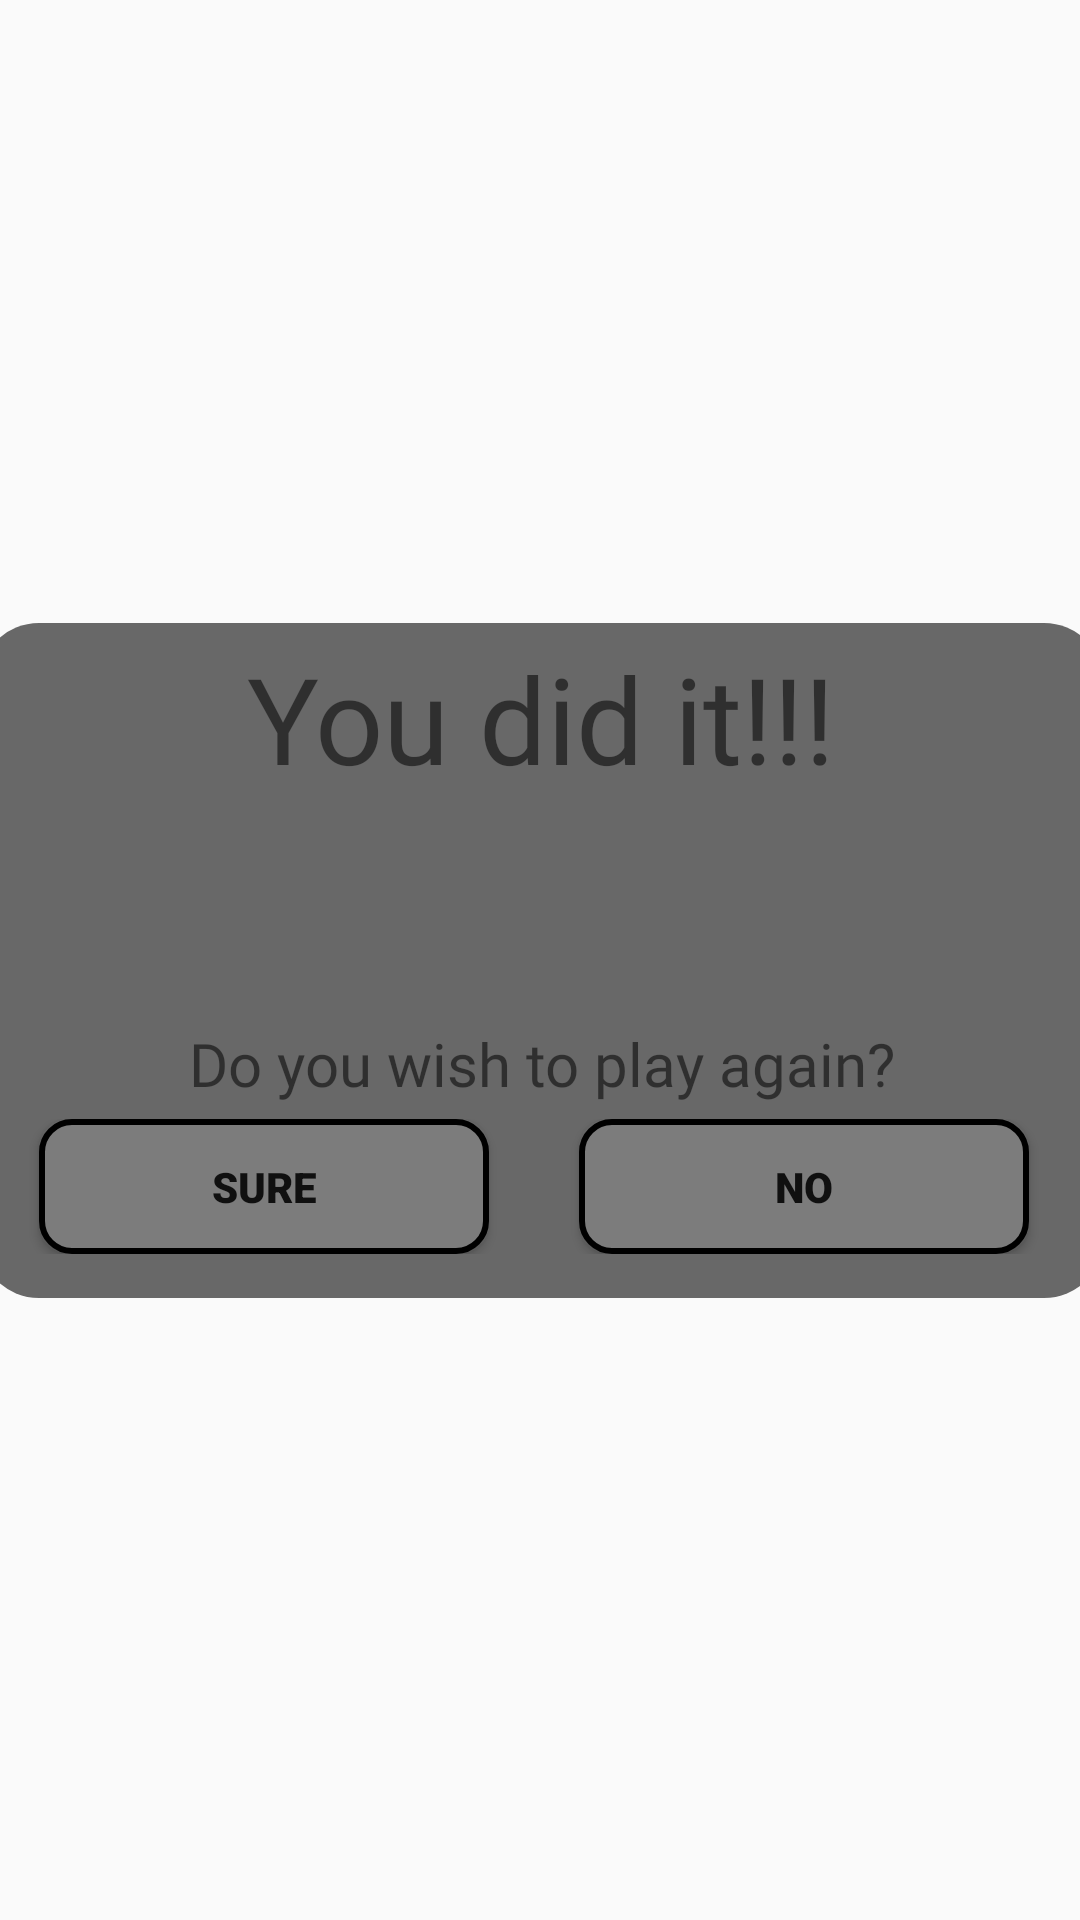

The Android layout XML behind this screen, and the referenced resources:
<!-- AndroidManifest.xml: application theme AppTheme -->
<!-- res/layout/dialog_win.xml -->
<?xml version="1.0" encoding="utf-8"?>
<androidx.constraintlayout.widget.ConstraintLayout
    xmlns:android="http://schemas.android.com/apk/res/android"
    xmlns:app="http://schemas.android.com/apk/res-auto"
    xmlns:tools="http://schemas.android.com/tools"
    android:layout_width="match_parent"
    android:layout_height="match_parent">


    <LinearLayout
        android:layout_width="375dp"
        android:layout_height="225dp"
        android:background="@drawable/dialog_box_background"
        android:orientation="vertical"
        app:layout_constraintBottom_toBottomOf="parent"
        app:layout_constraintEnd_toEndOf="parent"
        app:layout_constraintStart_toStartOf="parent"
        app:layout_constraintTop_toTopOf="parent">

        <TextView
            android:layout_width="match_parent"
            android:layout_height="wrap_content"
            android:layout_marginTop="5dp"
            android:fontFamily="@font/font_montserrat"
            android:text="You did it!!!"
            android:textAlignment="center"
            android:textSize="40dp" />

        <ImageView
            android:layout_width="match_parent"
            android:layout_height="75dp"
            android:src="@drawable/happy_emoji"/>

        <TextView
            android:layout_width="match_parent"
            android:layout_height="wrap_content"
            android:fontFamily="@font/font_montserrat"
            android:text="Do you wish to play again?"
            android:textAlignment="center"
            android:textSize="20dp" />

        <LinearLayout
            android:layout_width="match_parent"
            android:layout_height="wrap_content"
            android:layout_marginTop="5dp"
            android:orientation="horizontal">

            <Button
                android:id="@+id/positive"
                android:layout_width="150dp"
                android:layout_height="45dp"
                android:text="Sure"
                android:fontFamily="sans-serif-black"
                android:background="@drawable/positive_dialog_button_background"
                android:layout_marginLeft="20dp"/>

            <Button
                android:id="@+id/negative"
                android:layout_width="150dp"
                android:layout_height="45dp"
                android:text="No"
                android:fontFamily="sans-serif-black"
                android:background="@drawable/negative_dialog_button_background"
                android:layout_marginLeft="30dp"/>

        </LinearLayout>

    </LinearLayout>

</androidx.constraintlayout.widget.ConstraintLayout>
<!-- resources referenced by this layout -->
<resources>
  <!-- drawable dialog_box_background (drawable) -->
  <?xml version="1.0" encoding="utf-8"?>
  <shape xmlns:android="http://schemas.android.com/apk/res/android"
      android:shape="rectangle">
  
      <corners android:radius="20dp"/>
  
      <solid android:color="@color/background_grey"/>
  
  </shape>
  <!-- drawable positive_dialog_button_background (drawable) -->
  <?xml version="1.0" encoding="utf-8"?>
  <selector xmlns:android="http://schemas.android.com/apk/res/android">
      <item android:state_focused="true" android:state_pressed="false" android:drawable="@drawable/positive_dialog_button_normal_background" />
      <item android:state_focused="true" android:state_pressed="true" android:drawable="@drawable/positive_dialog_button_clicked_background" />
      <item android:state_focused="false" android:state_pressed="true" android:drawable="@drawable/positive_dialog_button_clicked_background" />
      <item android:drawable="@drawable/positive_dialog_button_normal_background" />
  </selector>
  <style name="AppTheme" parent="Theme.AppCompat.Light.NoActionBar">
          
          <item name="colorPrimary">@color/colorPrimary</item>
          <item name="colorPrimaryDark">@color/colorPrimaryDark</item>
          <item name="colorAccent">@color/colorAccent</item>
          <item name="preferenceTheme">@style/AppTheme</item>
          <item name="android:windowContentTransitions">true</item>
          <item name="android:windowTranslucentStatus">true</item>
          <item name="android:windowIsTranslucent">true</item>
          <item name="dialogTheme">@style/Theme.AppCompat.Dialog</item>
      </style>
  <color name="background_grey">#686868</color>
  <!-- drawable negative_dialog_button_normal_background (drawable-v24) -->
  <?xml version="1.0" encoding="utf-8"?>
  <shape xmlns:android="http://schemas.android.com/apk/res/android"
      android:shape="rectangle">
      <solid android:color="@color/normal_negative_dialog_button"/>
      <corners android:radius="10dp"/>
      <stroke android:color="#000000"
          android:width="2dp"/>
  </shape>
  <!-- drawable negative_dialog_button_clicked_background (drawable) -->
  <?xml version="1.0" encoding="utf-8"?>
  <shape xmlns:android="http://schemas.android.com/apk/res/android"
      android:shape="rectangle">
      <solid android:color="@color/clicked_negative_dialog_button"/>
      <corners android:radius="10dp"/>
      <stroke android:color="#000000"
          android:width="2dp"/>
  </shape>
  <!-- drawable positive_dialog_button_normal_background (drawable-v24) -->
  <?xml version="1.0" encoding="utf-8"?>
  <shape xmlns:android="http://schemas.android.com/apk/res/android"
      android:shape="rectangle">
      <solid android:color="@color/normal_positive_dialog_button"/>
      <corners android:radius="10dp"/>
      <stroke android:color="#000000"
          android:width="2dp"/>
  </shape>
  <!-- drawable positive_dialog_button_clicked_background (drawable) -->
  <?xml version="1.0" encoding="utf-8"?>
  <shape xmlns:android="http://schemas.android.com/apk/res/android"
      android:shape="rectangle">
      <solid android:color="@color/clicked_positive_dialog_button"/>
      <corners android:radius="10dp"/>
      <stroke android:color="#000000"
          android:width="2dp"/>
  </shape>
  <color name="colorPrimary">#008577</color>
  <color name="colorPrimaryDark">#00574B</color>
  <color name="colorAccent">#000</color>
  <color name="normal_negative_dialog_button">#7C7C7C</color>
  <color name="clicked_negative_dialog_button">#c0392b</color>
  <color name="normal_positive_dialog_button">#7C7C7C</color>
  <color name="clicked_positive_dialog_button">#2ecc71</color>
</resources>
